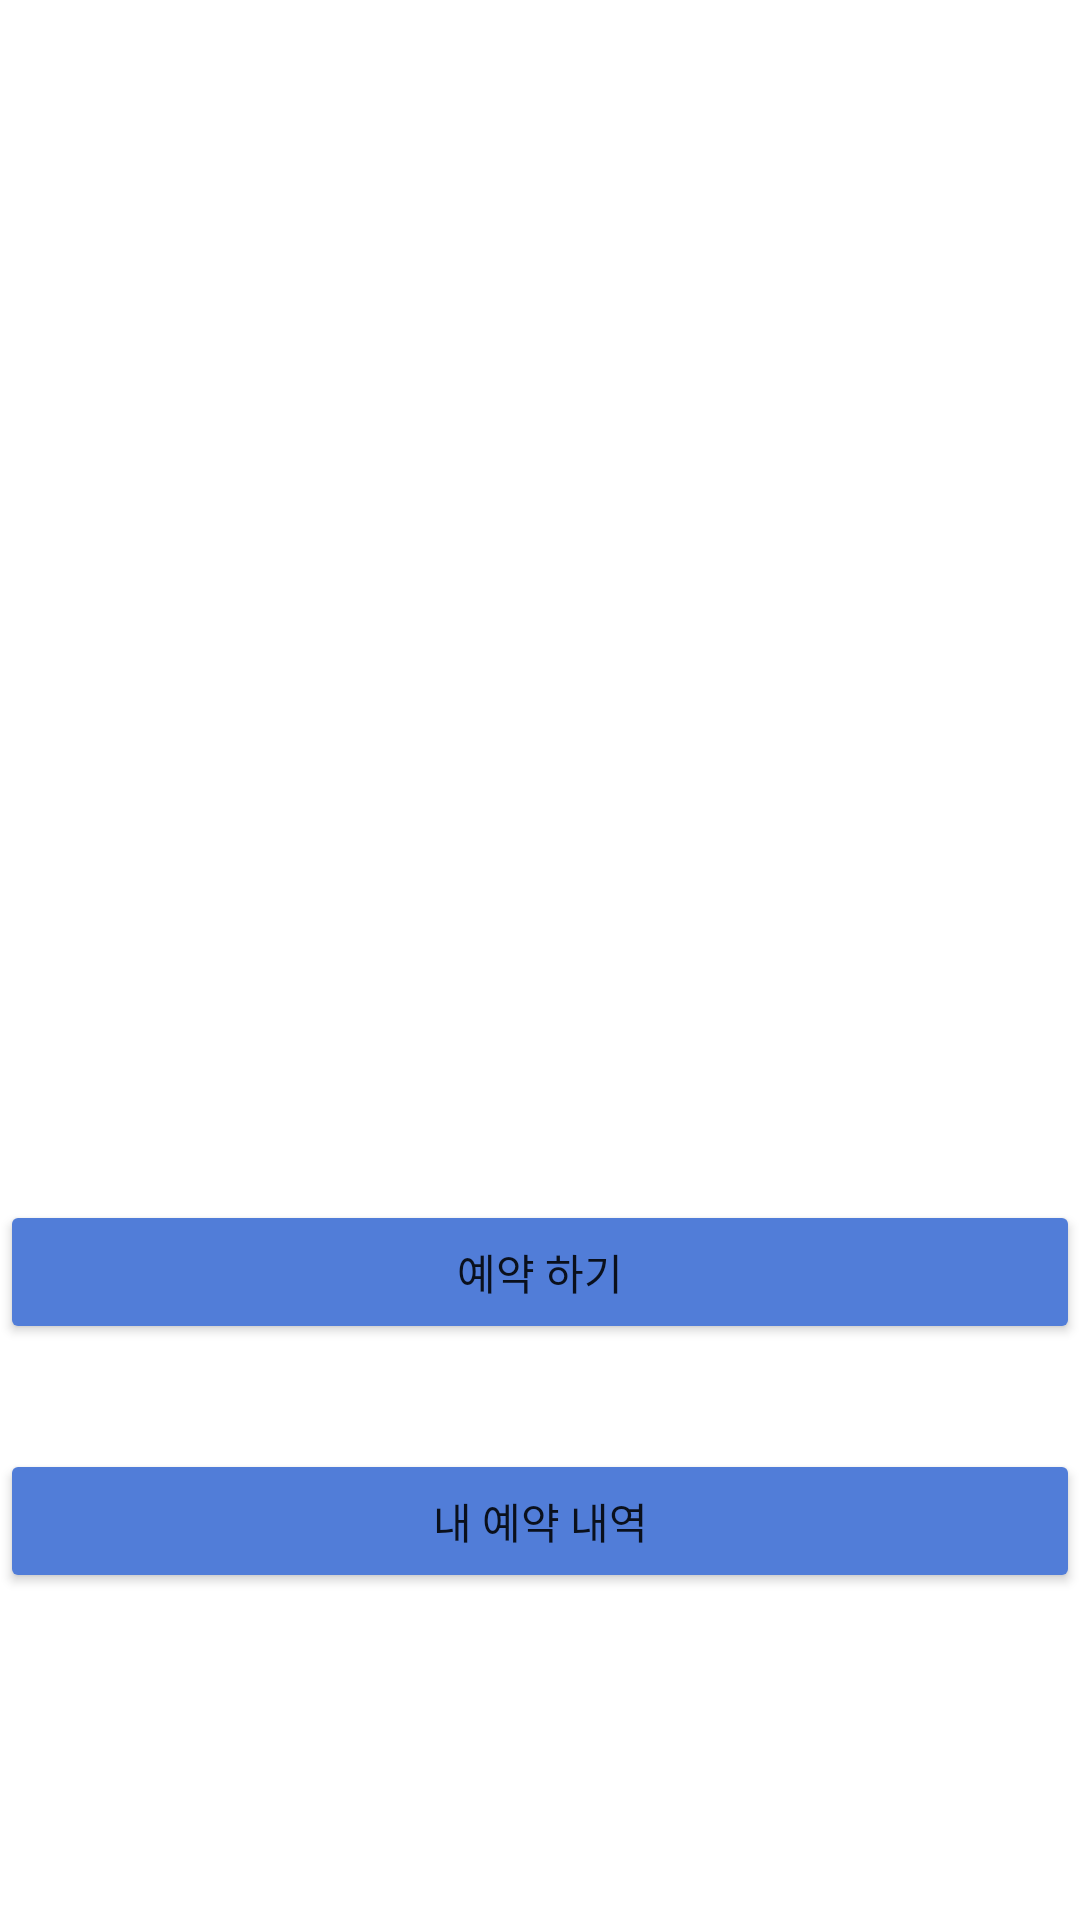

Here is an Android app screen rendered from its layout file. Give the layout XML and the strings, colors and styles it references.
<!-- AndroidManifest.xml: application theme Theme.CUBproject -->
<!-- res/layout/activity_main.xml -->
<?xml version="1.0" encoding="utf-8"?>
<androidx.constraintlayout.widget.ConstraintLayout
    xmlns:android="http://schemas.android.com/apk/res/android"
    xmlns:app="http://schemas.android.com/apk/res-auto"
    android:layout_width="match_parent"
    android:layout_height="match_parent"
    android:layout_margin="30dp">

    <Button
        android:id="@+id/reserveBtn"
        android:layout_width="match_parent"
        android:layout_height="wrap_content"
        android:layout_marginTop="400dp"
        android:backgroundTint="#517DD8"
        android:text="예약 하기"
        app:layout_constraintTop_toTopOf="parent" />

    <Button
        android:id="@+id/reserveListBtn"
        android:layout_width="match_parent"
        android:layout_height="wrap_content"
        android:layout_alignParentBottom="true"
        android:layout_marginTop="35dp"
        android:backgroundTint="#517DD8"
        android:text="내 예약 내역"
        app:layout_constraintTop_toBottomOf="@+id/reserveBtn" />

</androidx.constraintlayout.widget.ConstraintLayout>
<!-- resources referenced by this layout -->
<resources>
  <style name="Theme.CUBproject" parent="Theme.MaterialComponents.DayNight.DarkActionBar">
          
          <item name="colorPrimary">@color/purple_500</item>
          <item name="colorPrimaryVariant">@color/purple_700</item>
          <item name="colorOnPrimary">@color/white</item>
          
          <item name="colorSecondary">@color/teal_200</item>
          <item name="colorSecondaryVariant">@color/teal_700</item>
          <item name="colorOnSecondary">@color/black</item>
          
          <item name="android:statusBarColor" tools:targetApi="l">?attr/colorPrimaryVariant</item>
          
      </style>
  <!-- not gathered from this repository: default colours our renderer supplied (Android Studio template values) -->
  <color name="purple_500">#FF6200EE</color>
  <color name="purple_700">#FF3700B3</color>
  <color name="teal_200">#FF03DAC5</color>
  <color name="teal_700">#FF018786</color>
  <color name="black">#FF000000</color>
  <color name="white">#FFFFFFFF</color>
</resources>
